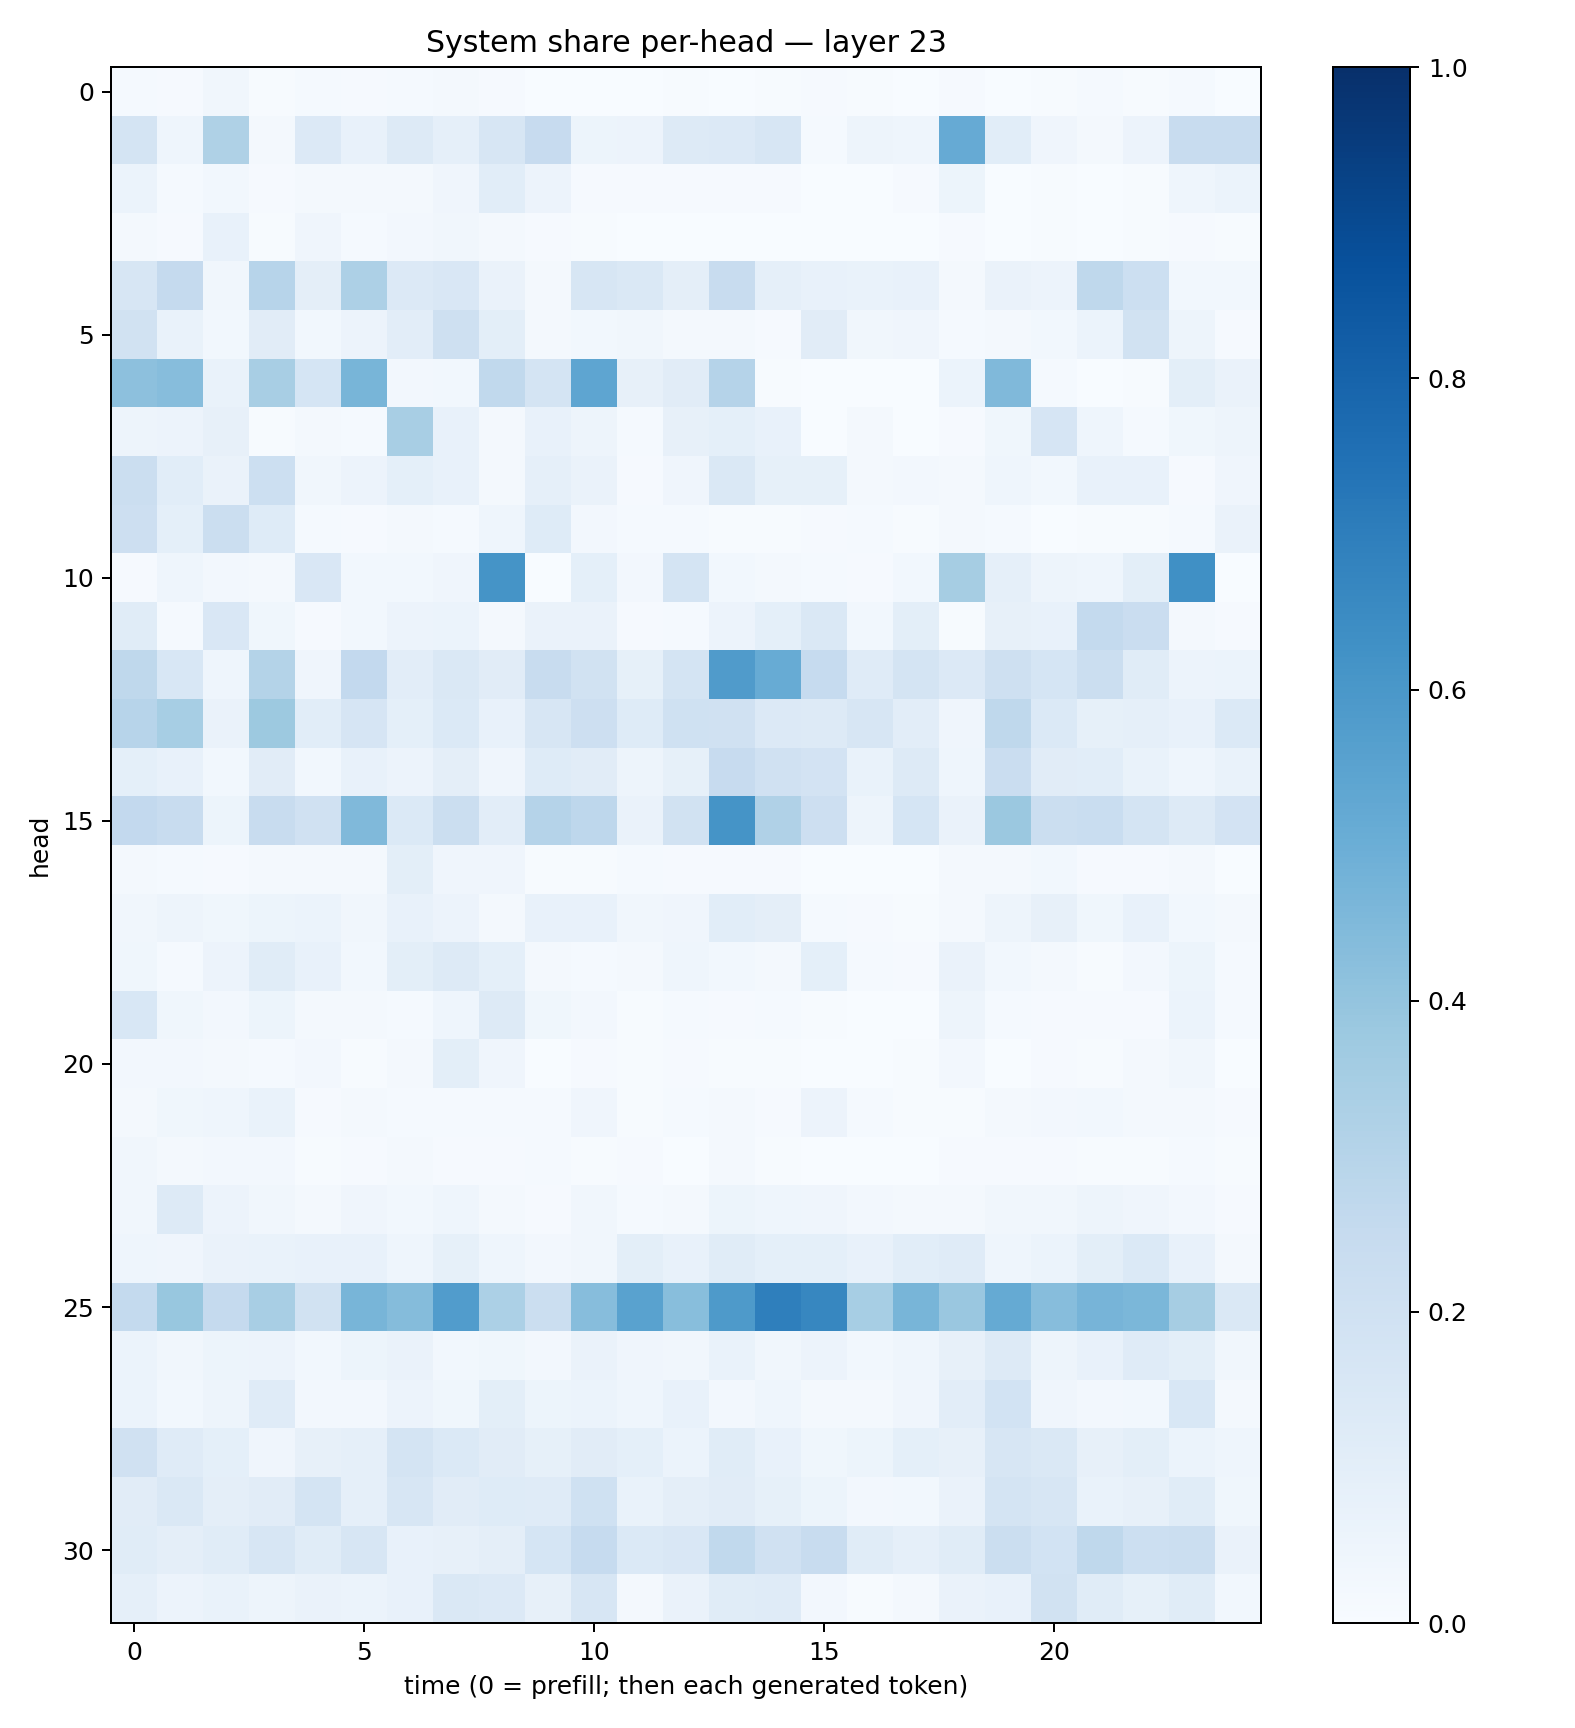

Values plotted in this chart, from the file beside it:
0.01443442, 0.010617422, 0.03156525, 0.004966212, 0.013503795, 0.008511932, 0.012222881, 0.01691561, 0.007824454, 0.0035794035, 0.003677113, 0.003373232, 0.0039469386, 0.003221282, 0.0044581313, 0.008924209, 0.005015972, 0.002369869, 0.008633045, 0.0033892917, 0.004337085, 0.01453521, 0.006359576, 0.014162488
0.1733, 0.04391, 0.3235, 0.02025, 0.1363, 0.07422, 0.1315, 0.0897, 0.1623, 0.2457, 0.05468, 0.05819, 0.1257, 0.1359, 0.1614, 0.01342, 0.05003, 0.04502, 0.5151, 0.1091, 0.04195, 0.01876, 0.05784, 0.2383
0.06024, 0.01356, 0.02891, 0.007861, 0.02028, 0.0229, 0.01649, 0.04282, 0.1083, 0.05802, 0.007889, 0.009489, 0.01039, 0.00943, 0.01032, 0.003539, 0.003052, 0.009047, 0.05407, 0.003249, 0.004804, 0.002097, 0.005439, 0.04316
0.02035, 0.007988, 0.07186, 0.006306, 0.04057, 0.01335, 0.02503, 0.03261, 0.02017, 0.01161, 0.004655, 0.003798, 0.002886, 0.001452, 0.003011, 0.001146, 0.002183, 0.003185, 0.0085, 0.001082, 0.006169, 0.003269, 0.005079, 0.01091
0.1612, 0.252, 0.03181, 0.2968, 0.09635, 0.3249, 0.1329, 0.1495, 0.06345, 0.01971, 0.1606, 0.1437, 0.0972, 0.2386, 0.08976, 0.07197, 0.06839, 0.07476, 0.01968, 0.06448, 0.05636, 0.273, 0.2164, 0.02898
0.1906, 0.06656, 0.02856, 0.1108, 0.02884, 0.05557, 0.1026, 0.2036, 0.09791, 0.02339, 0.02889, 0.03316, 0.01636, 0.01747, 0.009366, 0.1119, 0.03143, 0.04055, 0.01509, 0.01989, 0.02912, 0.06241, 0.1951, 0.05075
0.4159, 0.4323, 0.0676, 0.3403, 0.1703, 0.4669, 0.02529, 0.02952, 0.2629, 0.172, 0.5366, 0.08074, 0.1125, 0.3014, 0.004951, 0.002266, 0.003053, 0.002323, 0.0594, 0.4474, 0.01403, 0.003863, 0.006588, 0.1013
0.04868, 0.05835, 0.0811, 0.006587, 0.01906, 0.01499, 0.3423, 0.07739, 0.0178, 0.07247, 0.05045, 0.01228, 0.0814, 0.09178, 0.07793, 0.002033, 0.01624, 0.002917, 0.009029, 0.03814, 0.167, 0.044, 0.01298, 0.03562
0.2205, 0.1087, 0.06419, 0.2176, 0.03266, 0.05694, 0.09188, 0.07261, 0.01568, 0.08785, 0.06449, 0.01086, 0.04217, 0.1472, 0.08557, 0.0829, 0.01618, 0.02476, 0.01968, 0.04332, 0.03095, 0.0758, 0.07425, 0.008906
0.2131, 0.09104, 0.2217, 0.1216, 0.01516, 0.008096, 0.02127, 0.01522, 0.04636, 0.1239, 0.02506, 0.01528, 0.0131, 0.007447, 0.005096, 0.009951, 0.01245, 0.006796, 0.02038, 0.01351, 0.002012, 0.007028, 0.005005, 0.01274
0.0114, 0.04436, 0.02457, 0.02171, 0.152, 0.02963, 0.02855, 0.03969, 0.6143, 0.003597, 0.0934, 0.02578, 0.1731, 0.02757, 0.02215, 0.01359, 0.008065, 0.02787, 0.3491, 0.08909, 0.04944, 0.0463, 0.1007, 0.6328
0.1144, 0.01487, 0.1501, 0.03545, 0.009823, 0.03072, 0.05547, 0.06211, 0.02022, 0.06314, 0.066, 0.01152, 0.01381, 0.05481, 0.0926, 0.1474, 0.03066, 0.1, 0.007436, 0.07826, 0.07093, 0.2542, 0.2277, 0.01751
0.2713, 0.1538, 0.04634, 0.3055, 0.0418, 0.2584, 0.1034, 0.1449, 0.1098, 0.2381, 0.1904, 0.08351, 0.1736, 0.5794, 0.5079, 0.2464, 0.1178, 0.1771, 0.1344, 0.2075, 0.17, 0.2211, 0.1144, 0.0568
0.2946, 0.3456, 0.06426, 0.3779, 0.1073, 0.1653, 0.08995, 0.1405, 0.07125, 0.1609, 0.2111, 0.1245, 0.2007, 0.1967, 0.1359, 0.1311, 0.1602, 0.1028, 0.04282, 0.2727, 0.1396, 0.08566, 0.08877, 0.07211
0.09248, 0.07239, 0.03116, 0.1131, 0.03061, 0.07076, 0.0574, 0.09478, 0.04139, 0.1244, 0.1118, 0.04791, 0.08329, 0.2443, 0.1966, 0.18, 0.06967, 0.1252, 0.0434, 0.2271, 0.1099, 0.1063, 0.06684, 0.04518
0.2595, 0.2418, 0.05422, 0.2364, 0.1955, 0.4462, 0.1378, 0.2195, 0.102, 0.3035, 0.2754, 0.06541, 0.1922, 0.6167, 0.3176, 0.2127, 0.04885, 0.1693, 0.06498, 0.3803, 0.2239, 0.2318, 0.1754, 0.1251
0.01595, 0.01553, 0.01094, 0.02025, 0.01825, 0.02139, 0.101, 0.04107, 0.0414, 0.005422, 0.007199, 0.01174, 0.01044, 0.01121, 0.01143, 0.00182, 0.002475, 0.0018, 0.01908, 0.02206, 0.03019, 0.00991, 0.00943, 0.01874
0.03142, 0.04796, 0.03648, 0.05232, 0.05925, 0.03365, 0.07702, 0.05513, 0.02214, 0.07749, 0.07505, 0.03246, 0.04203, 0.1061, 0.0971, 0.01228, 0.008235, 0.006485, 0.02278, 0.0481, 0.08011, 0.03894, 0.07092, 0.03069
0.0353, 0.01277, 0.05719, 0.1148, 0.07609, 0.03052, 0.1014, 0.1274, 0.09326, 0.02228, 0.01228, 0.02207, 0.04588, 0.02752, 0.02198, 0.09142, 0.01447, 0.01041, 0.06562, 0.02867, 0.02147, 0.006848, 0.02424, 0.05332
0.1561, 0.03693, 0.02626, 0.05277, 0.01976, 0.01649, 0.01468, 0.04629, 0.1309, 0.037, 0.02564, 0.007565, 0.01467, 0.009829, 0.01205, 0.006786, 0.001165, 0.002693, 0.04689, 0.01378, 0.009078, 0.008797, 0.008397, 0.06084
0.02729, 0.02589, 0.02133, 0.01202, 0.02348, 0.006871, 0.02225, 0.1001, 0.04166, 0.003171, 0.01136, 0.005067, 0.009773, 0.005657, 0.004495, 0.002036, 0.001621, 0.00424, 0.02659, 0.003311, 0.0103, 0.005845, 0.01578, 0.03487
0.01625, 0.03542, 0.04578, 0.06655, 0.009512, 0.02183, 0.01281, 0.01421, 0.0133, 0.01537, 0.04211, 0.00649, 0.01383, 0.01925, 0.008162, 0.05764, 0.0148, 0.004682, 0.006114, 0.01639, 0.02558, 0.02928, 0.01722, 0.01925
0.03231, 0.02129, 0.0247, 0.02459, 0.006868, 0.008919, 0.01615, 0.009679, 0.008267, 0.01408, 0.00551, 0.00964, 0.003559, 0.01585, 0.005325, 0.001647, 0.002306, 0.002626, 0.008387, 0.01095, 0.01005, 0.007798, 0.005977, 0.01366
0.03303, 0.1285, 0.05544, 0.03179, 0.0204, 0.04042, 0.03097, 0.04629, 0.02029, 0.01132, 0.03246, 0.01538, 0.02162, 0.05138, 0.04489, 0.04263, 0.02726, 0.01851, 0.01738, 0.03255, 0.03169, 0.04929, 0.0422, 0.02528
0.04448, 0.04115, 0.06504, 0.06647, 0.0735, 0.07668, 0.0467, 0.08528, 0.04319, 0.02355, 0.03241, 0.1005, 0.0752, 0.1154, 0.09344, 0.08999, 0.0719, 0.1089, 0.1205, 0.04586, 0.06031, 0.09951, 0.137, 0.07394
0.2571, 0.3874, 0.2529, 0.3423, 0.1946, 0.466, 0.4373, 0.5766, 0.3318, 0.2199, 0.4314, 0.5521, 0.4283, 0.589, 0.6937, 0.6668, 0.3466, 0.4674, 0.3857, 0.5158, 0.4298, 0.47, 0.4572, 0.3492
0.06032, 0.03202, 0.05419, 0.05671, 0.03076, 0.05136, 0.06385, 0.03108, 0.03668, 0.02559, 0.06445, 0.04151, 0.03142, 0.06794, 0.03325, 0.05675, 0.02789, 0.04392, 0.07891, 0.1288, 0.0477, 0.07795, 0.121, 0.1014
0.06042, 0.02923, 0.04859, 0.1196, 0.02711, 0.02399, 0.05817, 0.0358, 0.09815, 0.0541, 0.06211, 0.04509, 0.0724, 0.02417, 0.04448, 0.0189, 0.02129, 0.04057, 0.1038, 0.186, 0.04221, 0.02385, 0.03006, 0.1554
0.1988, 0.1198, 0.09369, 0.04048, 0.0792, 0.08922, 0.1769, 0.1384, 0.1109, 0.08274, 0.1122, 0.09263, 0.05969, 0.1155, 0.07358, 0.03892, 0.05142, 0.09322, 0.08048, 0.1563, 0.1412, 0.08029, 0.101, 0.05972
0.1125, 0.1426, 0.09487, 0.1123, 0.1735, 0.08688, 0.1591, 0.1122, 0.1239, 0.1194, 0.2026, 0.0678, 0.09619, 0.1119, 0.08311, 0.05147, 0.02436, 0.03115, 0.0646, 0.1776, 0.1629, 0.07007, 0.07888, 0.1136
0.1146, 0.09597, 0.1163, 0.1567, 0.1141, 0.1628, 0.0704, 0.0811, 0.0965, 0.1685, 0.2497, 0.137, 0.1492, 0.2656, 0.1972, 0.2413, 0.117, 0.08898, 0.1155, 0.2223, 0.1841, 0.2703, 0.2167, 0.221
0.08969, 0.05748, 0.0686, 0.04745, 0.06448, 0.05986, 0.07591, 0.1409, 0.1349, 0.08147, 0.1604, 0.01805, 0.06367, 0.1139, 0.1208, 0.02647, 0.007611, 0.02292, 0.06546, 0.07369, 0.1881, 0.1136, 0.08522, 0.1168
